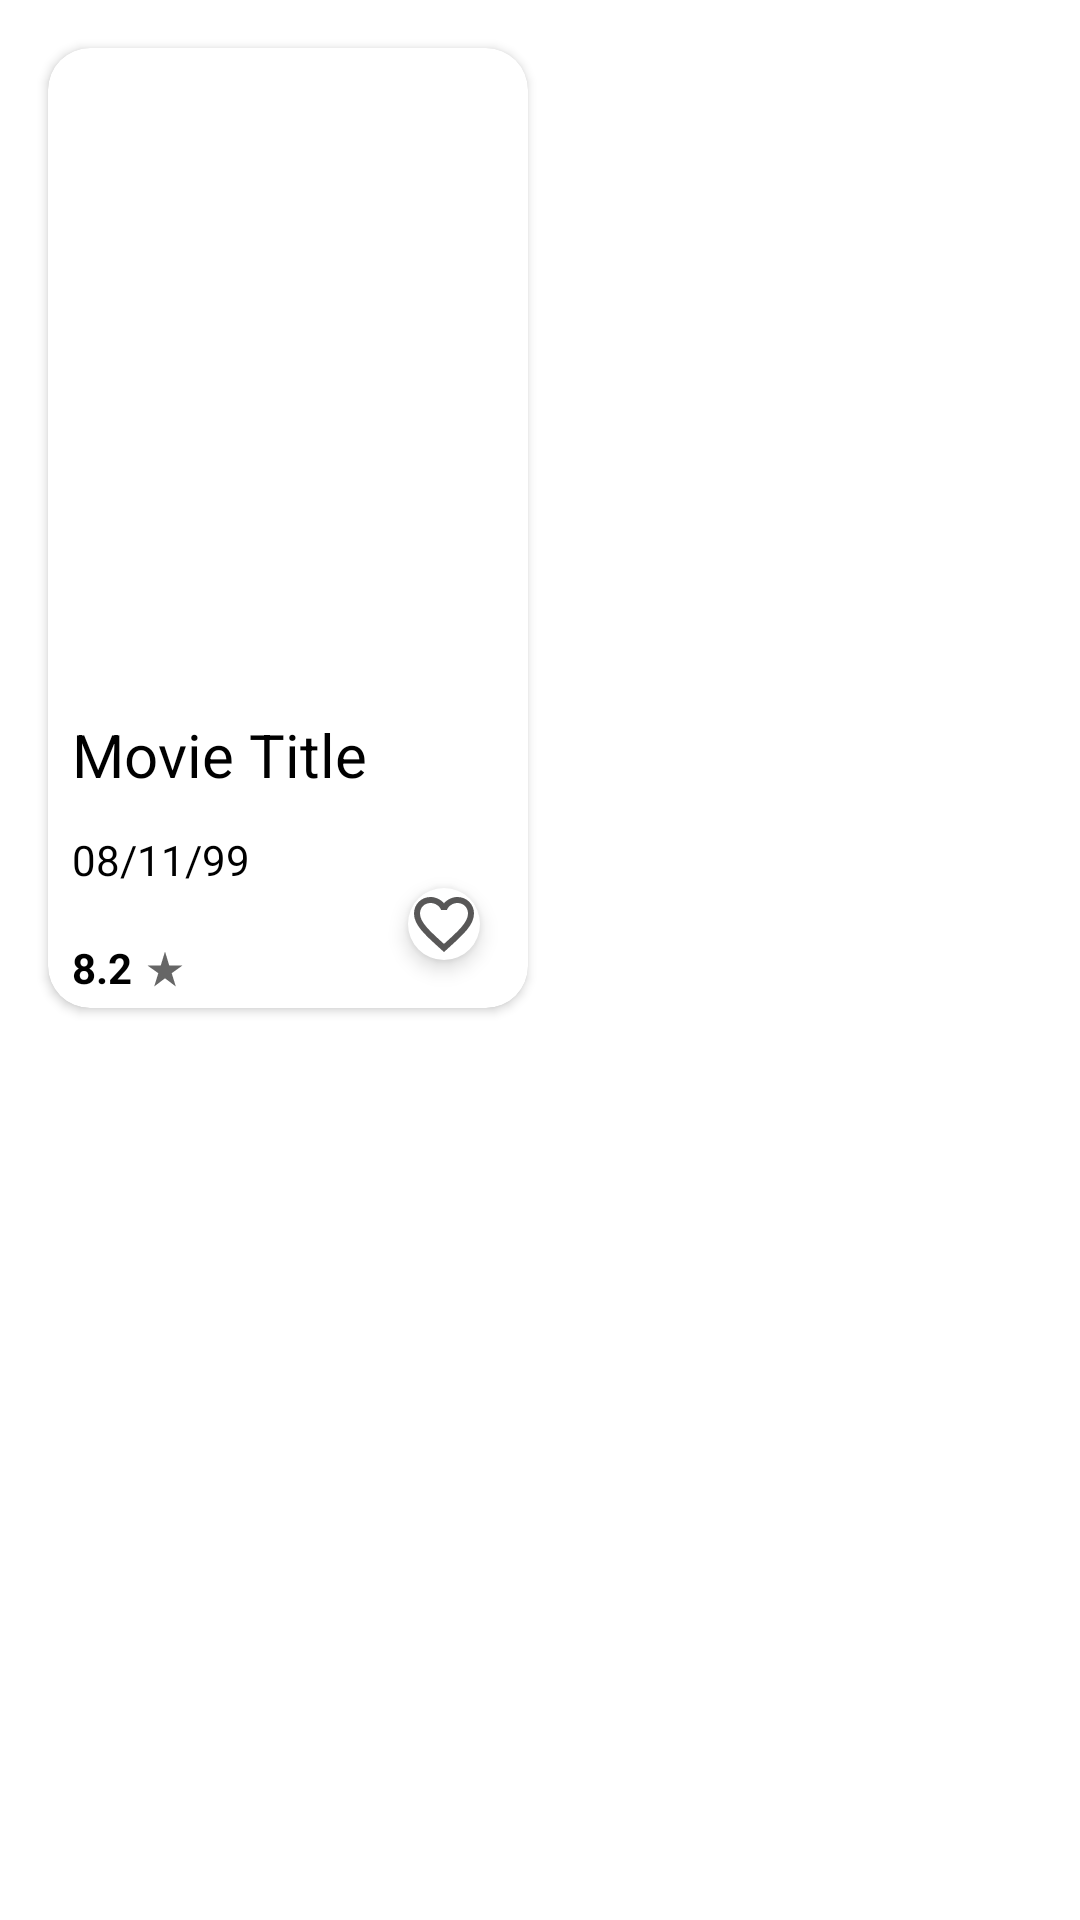

Reconstruct the res/layout file that produces this screen, plus the resources it refers to.
<!-- AndroidManifest.xml: application theme Theme.LetsWatchMovie -->
<!-- res/layout/movie_item.xml -->
<?xml version="1.0" encoding="utf-8"?>
<androidx.constraintlayout.widget.ConstraintLayout xmlns:android="http://schemas.android.com/apk/res/android"
    xmlns:app="http://schemas.android.com/apk/res-auto"
    xmlns:tools="http://schemas.android.com/tools"
    android:layout_width="wrap_content"
    android:layout_height="340dp">


    <androidx.cardview.widget.CardView
        android:layout_width="160dp"
        android:layout_height="320dp"
        android:layout_marginStart="16dp"
        android:layout_marginTop="16dp"
        android:elevation="14dp"
        app:cardCornerRadius="14dp"
        app:layout_constraintStart_toStartOf="parent"
        app:layout_constraintTop_toTopOf="parent">

        <androidx.constraintlayout.widget.ConstraintLayout
            android:layout_width="match_parent"
            android:layout_height="match_parent">

            <ImageView
                android:id="@+id/moviePoster"
                android:layout_width="160dp"
                android:layout_height="218dp"
                android:scaleType="centerCrop"
                app:layout_constraintStart_toStartOf="parent"
                app:layout_constraintTop_toTopOf="parent"
                tools:srcCompat="@tools:sample/avatars" />

            <TextView
                android:id="@+id/dateView"
                android:layout_width="wrap_content"
                android:layout_height="wrap_content"
                android:layout_marginStart="8dp"
                android:layout_marginBottom="40dp"
                android:text="08/11/99"
                android:textColor="@color/black"
                android:textSize="14sp"
                app:layout_constraintBottom_toBottomOf="parent"
                app:layout_constraintStart_toStartOf="parent" />

            <TextView
                android:id="@+id/titleView"
                android:layout_width="wrap_content"
                android:layout_height="wrap_content"
                android:layout_marginStart="8dp"
                android:layout_marginTop="4dp"
                android:layout_weight="1"
                android:maxLength="16"
                android:padding="0dp"
                android:text="Movie Title"
                android:textColor="@color/black"
                android:textSize="20sp"
                app:layout_constraintStart_toStartOf="parent"
                app:layout_constraintTop_toBottomOf="@+id/moviePoster" />

            <TextView
                android:id="@+id/idView"
                android:layout_width="wrap_content"
                android:layout_height="wrap_content"
                android:layout_marginStart="8dp"
                android:layout_marginBottom="4dp"
                android:gravity="center"
                android:text="8.2"
                android:textColor="@color/black"
                android:textSize="14sp"
                android:textStyle="bold"
                app:layout_constraintBottom_toBottomOf="parent"
                app:layout_constraintStart_toStartOf="@+id/moviePoster" />

            <ImageView
                android:id="@+id/voteStar"
                android:layout_width="14dp"
                android:layout_height="14dp"
                android:layout_marginStart="4dp"
                android:layout_marginBottom="6dp"
                android:src="@drawable/ic_baseline_star_rate_24"
                app:layout_constraintBottom_toBottomOf="parent"
                app:layout_constraintStart_toEndOf="@id/idView" />

            <ImageView
                android:id="@+id/favIcon"
                android:layout_width="24dp"
                android:layout_height="24dp"
                android:layout_marginEnd="16dp"
                android:layout_marginBottom="16dp"
                android:background="@drawable/fav_circle"
                android:elevation="4dp"
                app:layout_constraintBottom_toBottomOf="parent"
                app:layout_constraintEnd_toEndOf="@+id/moviePoster"
                app:srcCompat="@drawable/ic_baseline_favorite_border_24" />


        </androidx.constraintlayout.widget.ConstraintLayout>
    </androidx.cardview.widget.CardView>


</androidx.constraintlayout.widget.ConstraintLayout>
<!-- resources referenced by this layout -->
<resources>
  <color name="black">#FF000000</color>
  <!-- drawable fav_circle (drawable) -->
  <?xml version="1.0" encoding="utf-8"?>
  <shape xmlns:android="http://schemas.android.com/apk/res/android">
  
          xmlns:android="http://schemas.android.com/apk/res/android"
          android:shape="oval">
          <solid android:color="@color/white" />
          <size
              android:width="36dp"
              android:height="36dp" />
          <corners android:radius="18dp" />
  </shape>
  <!-- drawable ic_baseline_favorite_border_24 (drawable) -->
  <vector android:autoMirrored="true" android:height="24dp"
      android:tint="#585757" android:viewportHeight="24"
      android:viewportWidth="24" android:width="24dp" xmlns:android="http://schemas.android.com/apk/res/android">
      <path android:fillColor="#4A3F3F" android:pathData="M16.5,3c-1.74,0 -3.41,0.81 -4.5,2.09C10.91,3.81 9.24,3 7.5,3 4.42,3 2,5.42 2,8.5c0,3.78 3.4,6.86 8.55,11.54L12,21.35l1.45,-1.32C18.6,15.36 22,12.28 22,8.5 22,5.42 19.58,3 16.5,3zM12.1,18.55l-0.1,0.1 -0.1,-0.1C7.14,14.24 4,11.39 4,8.5 4,6.5 5.5,5 7.5,5c1.54,0 3.04,0.99 3.57,2.36h1.87C13.46,5.99 14.96,5 16.5,5c2,0 3.5,1.5 3.5,3.5 0,2.89 -3.14,5.74 -7.9,10.05z"/>
  </vector>
  <!-- drawable ic_baseline_star_rate_24 (drawable) -->
  <vector android:autoMirrored="true" android:height="10dp"
      android:tint="?attr/colorControlNormal" android:viewportHeight="24"
      android:viewportWidth="24" android:width="10dp" xmlns:android="http://schemas.android.com/apk/res/android">
      <path android:fillColor="@android:color/black" android:pathData="M14.43,10l-2.43,-8l-2.43,8l-7.57,0l6.18,4.41l-2.35,7.59l6.17,-4.69l6.18,4.69l-2.35,-7.59l6.17,-4.41z"/>
  </vector>
  <style name="Theme.LetsWatchMovie" parent="Theme.MaterialComponents.DayNight.DarkActionBar">
          
          <item name="colorPrimary">@color/black</item>
          <item name="colorPrimaryVariant">@color/black</item>
          <item name="colorOnPrimary">@color/black</item>
          
          <item name="colorSecondary">@color/teal_200</item>
          <item name="colorSecondaryVariant">@color/teal_700</item>
          <item name="colorOnSecondary">@color/black</item>
          
          <item name="android:statusBarColor" tools:targetApi="l">?attr/colorPrimaryVariant</item>
          
      </style>
  <color name="white">#FFFFFFFF</color>
  <color name="teal_200">#FF03DAC5</color>
  <color name="teal_700">#FF018786</color>
</resources>
